Labelled photos from "augcxr-dataset", an image-classification folder in jorgeruuiz/B1---Artificial-Intelligence. The possible labels are: normal, pneumonia.

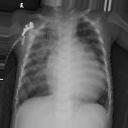
Label: pneumonia

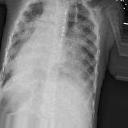
Label: pneumonia

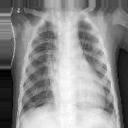
Label: pneumonia

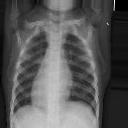
Label: normal

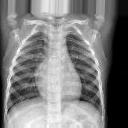
Label: normal

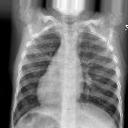
Label: normal
